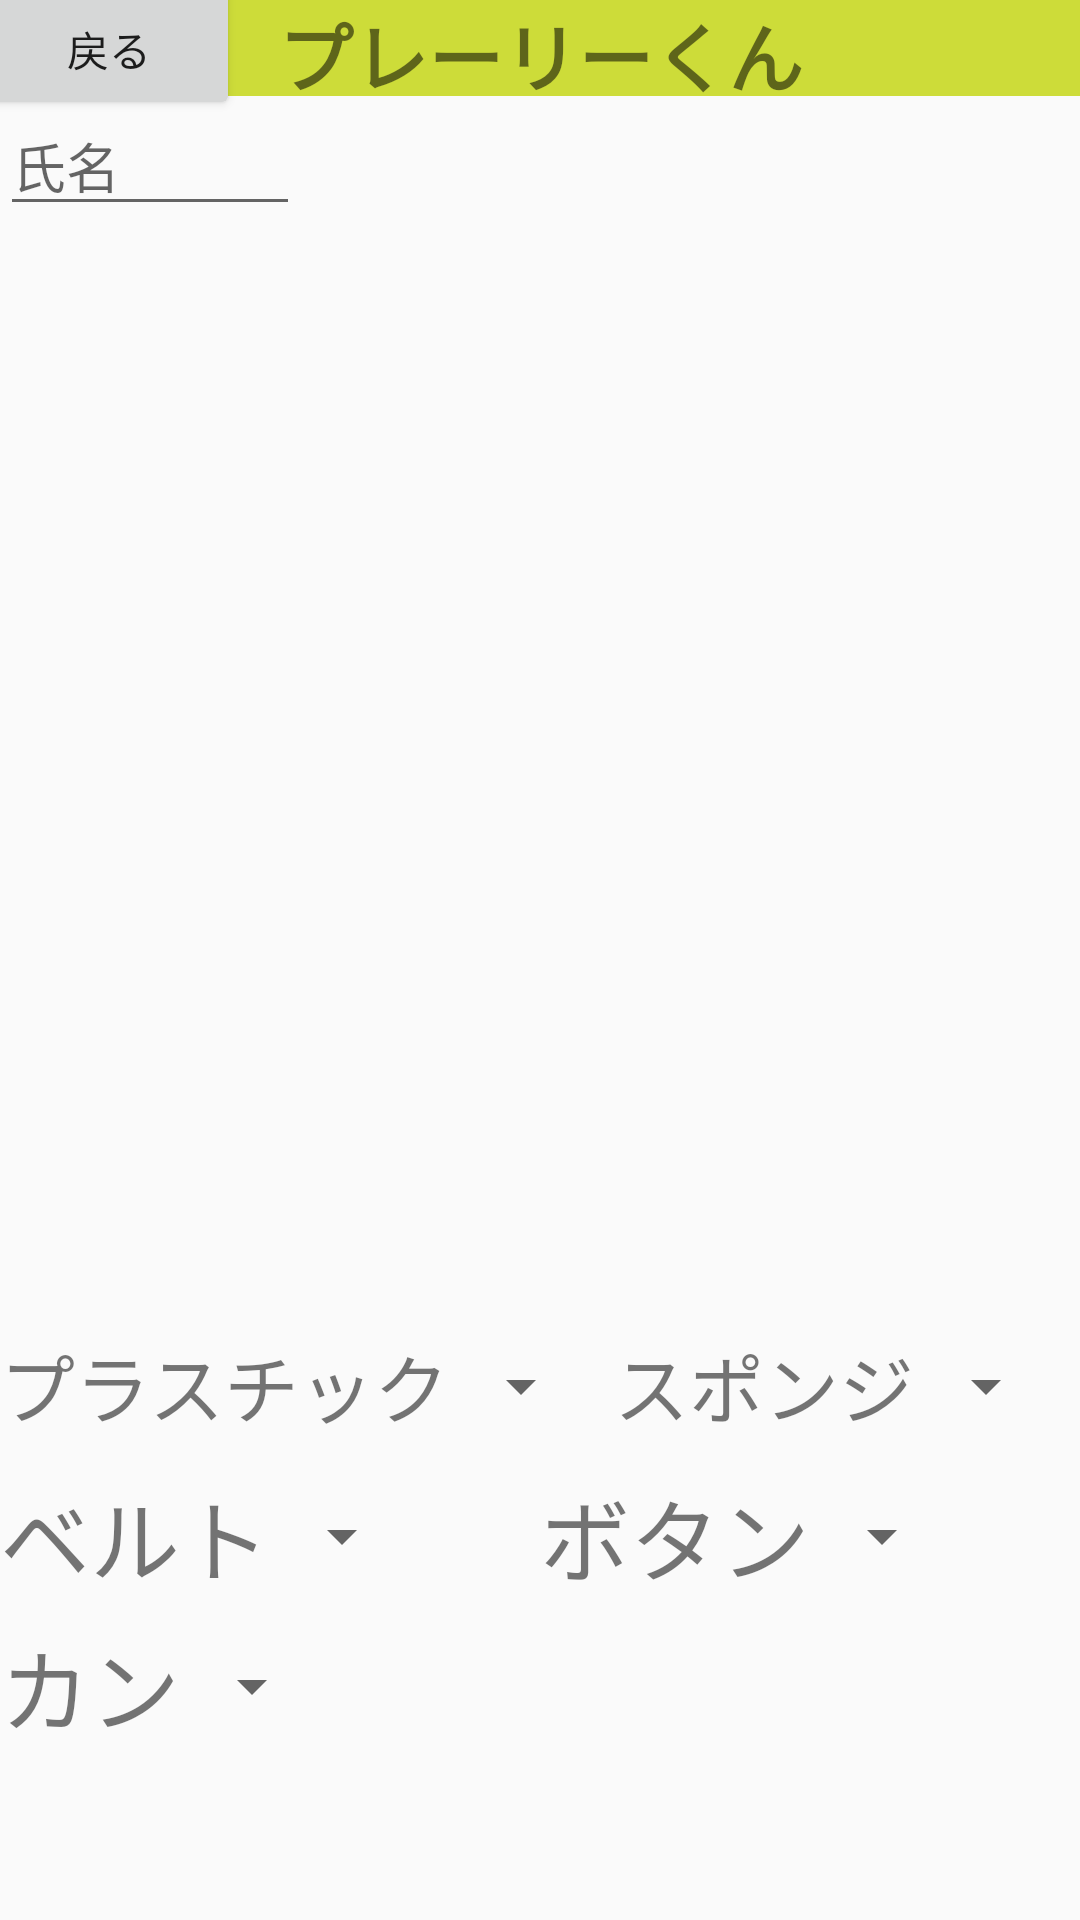

Reconstruct the res/layout file that produces this screen, plus the resources it refers to.
<!-- AndroidManifest.xml: application theme Theme.AppCompat.Light.NoActionBar -->
<!-- res/layout/pl_custom_color.xml -->
<?xml version="1.0" encoding="utf-8"?>
<androidx.constraintlayout.widget.ConstraintLayout
    xmlns:android="http://schemas.android.com/apk/res/android"
    xmlns:app="http://schemas.android.com/apk/res-auto"
    xmlns:tools="http://schemas.android.com/tools"
    android:layout_width="match_parent"
    android:layout_height="match_parent"
    tools:context=".PLCustomColor">

    <Button
        android:layout_width="wrap_content"
        android:layout_height="wrap_content"
        android:id="@+id/backButton"
        android:text="@string/back"
        app:layout_constraintTop_toTopOf="parent"
        app:layout_constraintBottom_toBottomOf="@id/horizontal_guideline10"
        app:layout_constraintLeft_toLeftOf="parent"
        app:layout_constraintRight_toRightOf="@id/vertical_guideline20"/>

    <TextView
        android:layout_width="match_parent"
        android:layout_height="0dp"
        android:id="@+id/name"
        android:text="@string/pl"
        android:gravity="center_horizontal"
        android:textSize="25sp"
        android:textStyle="bold"
        android:background="#cddc39"
        app:layout_constraintTop_toTopOf="parent"
        app:layout_constraintBottom_toBottomOf="@id/horizontal_guideline10"
        app:layout_constraintRight_toRightOf="parent"
        app:layout_constraintLeft_toLeftOf="@id/vertical_guideline20"/>

    <androidx.constraintlayout.widget.Guideline
        android:layout_width="wrap_content"
        android:layout_height="wrap_content"
        android:id="@+id/vertical_guideline20"
        android:orientation="vertical"
        app:layout_constraintGuide_percent="0.2"/>

    <androidx.constraintlayout.widget.Guideline
        android:id="@+id/horizontal_guideline10"
        android:layout_width="wrap_content"
        android:layout_height="wrap_content"
        android:orientation="horizontal"
        app:layout_constraintGuide_percent="0.05"/>

    <androidx.constraintlayout.widget.Guideline
        android:id="@+id/horizontal_guideline60"
        android:layout_width="wrap_content"
        android:layout_height="wrap_content"
        android:orientation="horizontal"
        app:layout_constraintGuide_percent="0.6"/>

    <EditText
        android:id="@+id/personName"
        android:layout_width="100dp"
        android:layout_height="wrap_content"
        android:hint="@string/name"
        app:layout_constraintTop_toTopOf="@id/horizontal_guideline10"
        app:layout_constraintLeft_toLeftOf="parent"
        android:inputType="textPersonName" />

    <ImageView
        android:id="@+id/imageView"
        android:layout_width="wrap_content"
        android:layout_height="wrap_content"
        android:background="@null"
        android:scaleType="fitCenter"
        app:layout_constraintEnd_toEndOf="parent"
        app:layout_constraintStart_toStartOf="parent"
        app:layout_constraintTop_toBottomOf="@id/personName"
        app:layout_constraintBottom_toBottomOf="@id/horizontal_guideline60"/>

    <ImageView
        android:id="@+id/imageView2"
        android:layout_width="wrap_content"
        android:layout_height="wrap_content"
        android:background="@null"
        android:scaleType="fitCenter"
        app:layout_constraintEnd_toEndOf="parent"
        app:layout_constraintStart_toStartOf="parent"
        app:layout_constraintTop_toBottomOf="@id/personName"
        app:layout_constraintBottom_toBottomOf="@id/horizontal_guideline60"/>

    <ImageView
        android:id="@+id/imageView3"
        android:layout_width="wrap_content"
        android:layout_height="wrap_content"
        android:background="@null"
        android:scaleType="fitCenter"
        app:layout_constraintEnd_toEndOf="parent"
        app:layout_constraintStart_toStartOf="parent"
        app:layout_constraintTop_toBottomOf="@id/personName"
        app:layout_constraintBottom_toBottomOf="@id/horizontal_guideline60"/>

    <ImageView
        android:id="@+id/imageView4"
        android:layout_width="wrap_content"
        android:layout_height="wrap_content"
        android:background="@null"
        android:scaleType="fitCenter"
        app:layout_constraintEnd_toEndOf="parent"
        app:layout_constraintStart_toStartOf="parent"
        app:layout_constraintTop_toBottomOf="@id/personName"
        app:layout_constraintBottom_toBottomOf="@id/horizontal_guideline60"/>

    <ImageView
        android:id="@+id/imageView5"
        android:layout_width="wrap_content"
        android:layout_height="wrap_content"
        android:background="@null"
        android:scaleType="fitCenter"
        app:layout_constraintEnd_toEndOf="parent"
        app:layout_constraintStart_toStartOf="parent"
        app:layout_constraintTop_toBottomOf="@id/personName"
        app:layout_constraintBottom_toBottomOf="@id/horizontal_guideline60"/>

    <ImageView
        android:id="@+id/imageView6"
        android:layout_width="wrap_content"
        android:layout_height="wrap_content"
        android:background="@null"
        android:scaleType="fitCenter"
        app:layout_constraintEnd_toEndOf="parent"
        app:layout_constraintStart_toStartOf="parent"
        app:layout_constraintTop_toBottomOf="@id/personName"
        app:layout_constraintBottom_toBottomOf="@id/horizontal_guideline60"/>

    <ScrollView
        android:layout_width="match_parent"
        android:layout_height="wrap_content"
        android:id="@+id/scrollView"
        app:layout_constraintLeft_toLeftOf="parent"
        app:layout_constraintRight_toRightOf="parent"
        app:layout_constraintTop_toTopOf="@id/horizontal_guideline60"
        app:layout_constraintBottom_toBottomOf="parent">


        <LinearLayout
            android:layout_width="match_parent"
            android:layout_height="wrap_content"
            android:layout_gravity="top"
            android:baselineAligned="false"
            android:orientation="vertical">

            <LinearLayout
                android:layout_width="match_parent"
                android:layout_height="wrap_content"
                android:layout_gravity="center"
                android:orientation="horizontal"
                android:baselineAligned="false">

                <LinearLayout
                    android:layout_width="wrap_content"
                    android:layout_height="wrap_content"
                    android:layout_gravity="center"
                    android:layout_weight="1">

                    <TextView
                        android:layout_width="wrap_content"
                        android:layout_height="wrap_content"
                        android:textSize="25sp"
                        android:layout_gravity="center_vertical"
                        android:text="@string/plastic" />

                    <Spinner
                        android:layout_width="wrap_content"
                        android:layout_height="50dp"
                        android:layout_gravity="center_vertical"
                        android:id="@+id/image1Spinner" />

                </LinearLayout>


                <LinearLayout
                    android:layout_width="wrap_content"
                    android:layout_height="wrap_content"
                    android:layout_gravity="center"
                    android:layout_weight="1">

                    <TextView
                        android:layout_width="wrap_content"
                        android:layout_height="wrap_content"
                        android:textSize="25sp"
                        android:layout_gravity="center_vertical"
                        android:text="@string/sponge" />

                    <Spinner
                        android:layout_width="wrap_content"
                        android:layout_height="50dp"
                        android:layout_gravity="center_vertical"
                        android:id="@+id/image2Spinner" />

                </LinearLayout>

            </LinearLayout>

            <LinearLayout
                android:layout_width="match_parent"
                android:layout_height="wrap_content"
                android:layout_gravity="center"
                android:orientation="horizontal"
                android:baselineAligned="false">

                <LinearLayout
                    android:layout_width="wrap_content"
                    android:layout_height="wrap_content"
                    android:layout_gravity="center"
                    android:layout_weight="1">

                    <TextView
                        android:layout_width="wrap_content"
                        android:layout_height="wrap_content"
                        android:textSize="30sp"
                        android:layout_gravity="center_vertical"
                        android:text="@string/belt" />

                    <Spinner
                        android:layout_width="wrap_content"
                        android:layout_height="50dp"
                        android:layout_gravity="center_vertical"
                        android:id="@+id/image3Spinner" />

                </LinearLayout>


                <LinearLayout
                    android:layout_width="wrap_content"
                    android:layout_height="wrap_content"
                    android:layout_gravity="center"
                    android:layout_weight="1">

                    <TextView
                        android:layout_width="wrap_content"
                        android:layout_height="wrap_content"
                        android:textSize="30sp"
                        android:layout_gravity="center_vertical"
                        android:text="@string/button" />

                    <Spinner
                        android:layout_width="wrap_content"
                        android:layout_height="50dp"
                        android:layout_gravity="center_vertical"
                        android:id="@+id/image4Spinner" />

                </LinearLayout>

            </LinearLayout>

            <LinearLayout
                android:layout_width="match_parent"
                android:layout_height="wrap_content"
                android:layout_gravity="center"
                android:orientation="horizontal"
                android:baselineAligned="false">

                <LinearLayout
                    android:layout_width="wrap_content"
                    android:layout_height="wrap_content"
                    android:layout_gravity="center"
                    android:layout_weight="1">

                    <TextView
                        android:layout_width="wrap_content"
                        android:layout_height="wrap_content"
                        android:textSize="30sp"
                        android:layout_gravity="center_vertical"
                        android:text="@string/kan" />

                    <Spinner
                        android:layout_width="wrap_content"
                        android:layout_height="50dp"
                        android:layout_gravity="center_vertical"
                        android:id="@+id/image5Spinner" />

                </LinearLayout>

            </LinearLayout>

        </LinearLayout>

    </ScrollView>

</androidx.constraintlayout.widget.ConstraintLayout>
<!-- resources referenced by this layout -->
<resources>
  <string name="back">戻る</string>
  <string name="belt">ベルト</string>
  <string name="button">ボタン</string>
  <string name="kan">カン</string>
  <string name="name">氏名</string>
  <string name="pl">プレーリーくん</string>
  <string name="plastic">プラスチック</string>
  <string name="sponge">スポンジ</string>
</resources>
